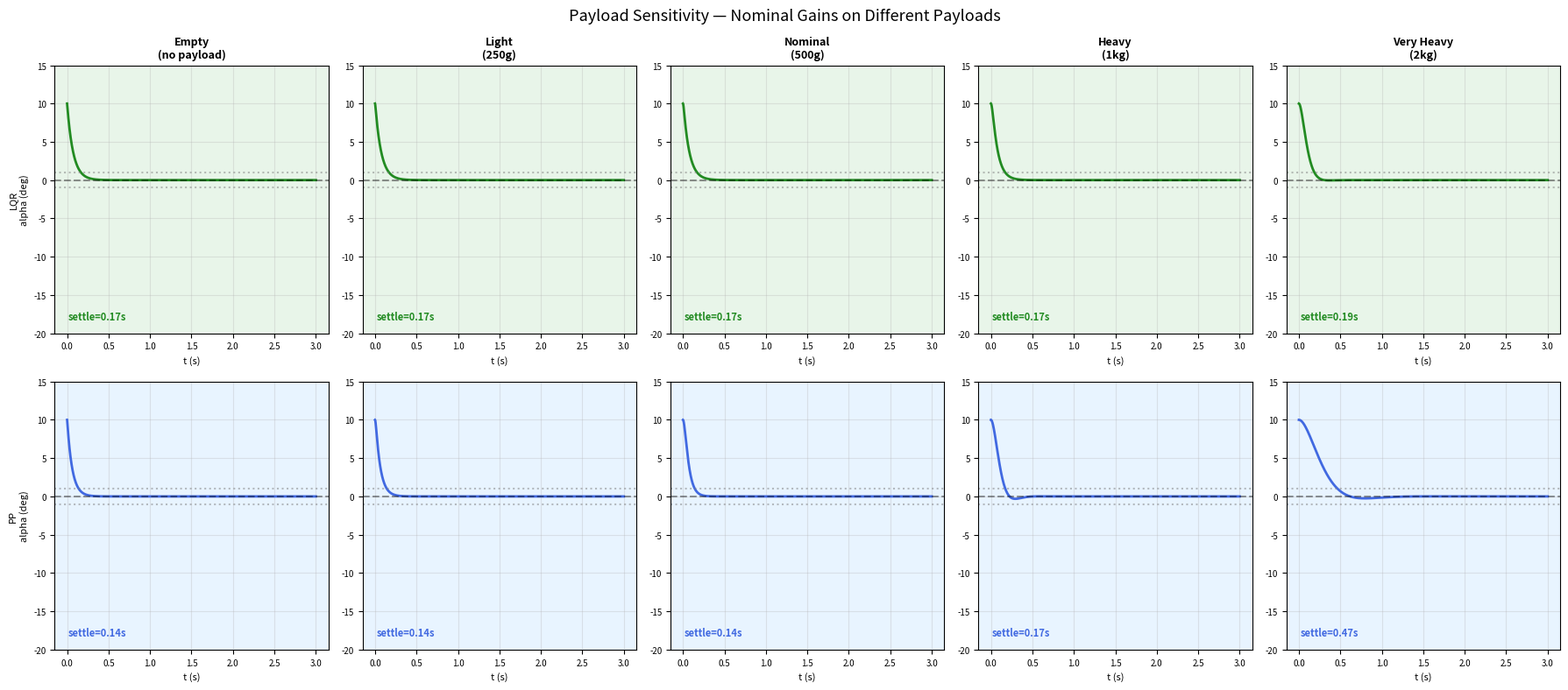

Generate this figure with matplotlib:
import numpy as np
from scipy.linalg import solve_continuous_are
from scipy.signal import lsim, StateSpace, place_poles
import matplotlib
matplotlib.use('Agg')
import matplotlib.pyplot as plt

g = 9.81
m_nom = 0.50
l_nom = 0.07

A_nom = np.array([[0,1],[g/l_nom,0]])
B_nom = np.array([[0],[1/(m_nom*l_nom**2)]])

Q = np.diag([200, 1])
R = np.array([[5.0]])
P = solve_continuous_are(A_nom, B_nom, Q, R)
K_lqr = np.linalg.inv(R) @ B_nom.T @ P

ol_rate = np.sqrt(g/l_nom)
pp = place_poles(A_nom, B_nom, np.array([-2*ol_rate, -3*ol_rate]))
K_pp = pp.gain_matrix

payloads = [
    {'label': 'Empty\n(no payload)',    'mp': 0.00, 'hp': 0.00},
    {'label': 'Light\n(250g)',          'mp': 0.25, 'hp': 0.03},
    {'label': 'Nominal\n(500g)',        'mp': 0.50, 'hp': 0.04},
    {'label': 'Heavy\n(1kg)',           'mp': 1.00, 'hp': 0.05},
    {'label': 'Very Heavy\n(2kg)',      'mp': 2.00, 'hp': 0.06},
]

mc = 0.20
hc = 0.03
t  = np.linspace(0, 3, 3000)
x0 = [np.radians(10), 0]
SERVO_MAX = 2.45

fig, axes = plt.subplots(2, len(payloads), figsize=(18, 8))
fig.suptitle('Payload Sensitivity — Nominal Gains on Different Payloads', fontsize=13)

print(f"{'Payload':<20} {'m':>6} {'l':>7} {'g/l':>8} {'LQR':>10} {'PP':>10}")
print("-"*65)

for i, p in enumerate(payloads):
    m_total = mc + p['mp']
    l_eff   = (mc*hc + p['mp']*(hc+p['hp'])) / m_total if p['mp'] > 0 else hc
    A_act   = np.array([[0,1],[g/l_eff,0]])
    B_act   = np.array([[0],[1/(m_total*l_eff**2)]])

    for j, (ctrl, K) in enumerate([('LQR', K_lqr[0]), ('PP', K_pp[0])]):
        K_mat  = K.reshape(1,2)
        A_cl   = A_act - B_act @ K_mat
        stable = all(e.real < 0 for e in np.linalg.eigvals(A_cl))
        sys_cl = StateSpace(A_cl, np.zeros((2,1)), np.eye(2), np.zeros((2,1)))
        _, y, _ = lsim(sys_cl, U=np.zeros((len(t),1)), T=t, X0=x0)
        alpha_deg = np.degrees(y[:,0])
        settled   = np.where(np.abs(alpha_deg) < 1.0)[0]
        t_settle  = t[settled[0]] if len(settled) > 0 else 999
        color = ('forestgreen' if j==0 else 'royalblue') if stable else 'crimson'
        bg    = ('#e8f5e9' if j==0 else '#e8f4ff') if stable else '#ffebee'
        ax = axes[j][i]
        ax.set_facecolor(bg)
        ax.plot(t, alpha_deg, color=color, linewidth=2)
        ax.axhline(0, color='k', linestyle='--', alpha=0.4)
        ax.axhline(1, color='gray', linestyle=':', alpha=0.5)
        ax.axhline(-1,color='gray', linestyle=':', alpha=0.5)
        ax.set_ylim(-20, 15)
        ax.set_xlabel('t (s)', fontsize=8)
        ax.tick_params(labelsize=7)
        ax.grid(True, alpha=0.3)
        status = f"settle={t_settle:.2f}s" if stable else "UNSTABLE"
        ax.text(0.05,0.05,status,transform=ax.transAxes,fontsize=8,color=color,fontweight='bold')
        if i == 0:
            ax.set_ylabel(f'{"LQR" if j==0 else "PP"}\nalpha (deg)', fontsize=8)
        if j == 0:
            ax.set_title(p['label'], fontsize=9, fontweight='bold')

    print(f"{p['label'].replace(chr(10),' '):<20} {m_total:>6.2f} {l_eff:>7.4f} {g/l_eff:>8.2f}")

plt.tight_layout()
plt.savefig('payload_sensitivity.png', dpi=150, bbox_inches='tight')
print("\nSaved: payload_sensitivity.png")
